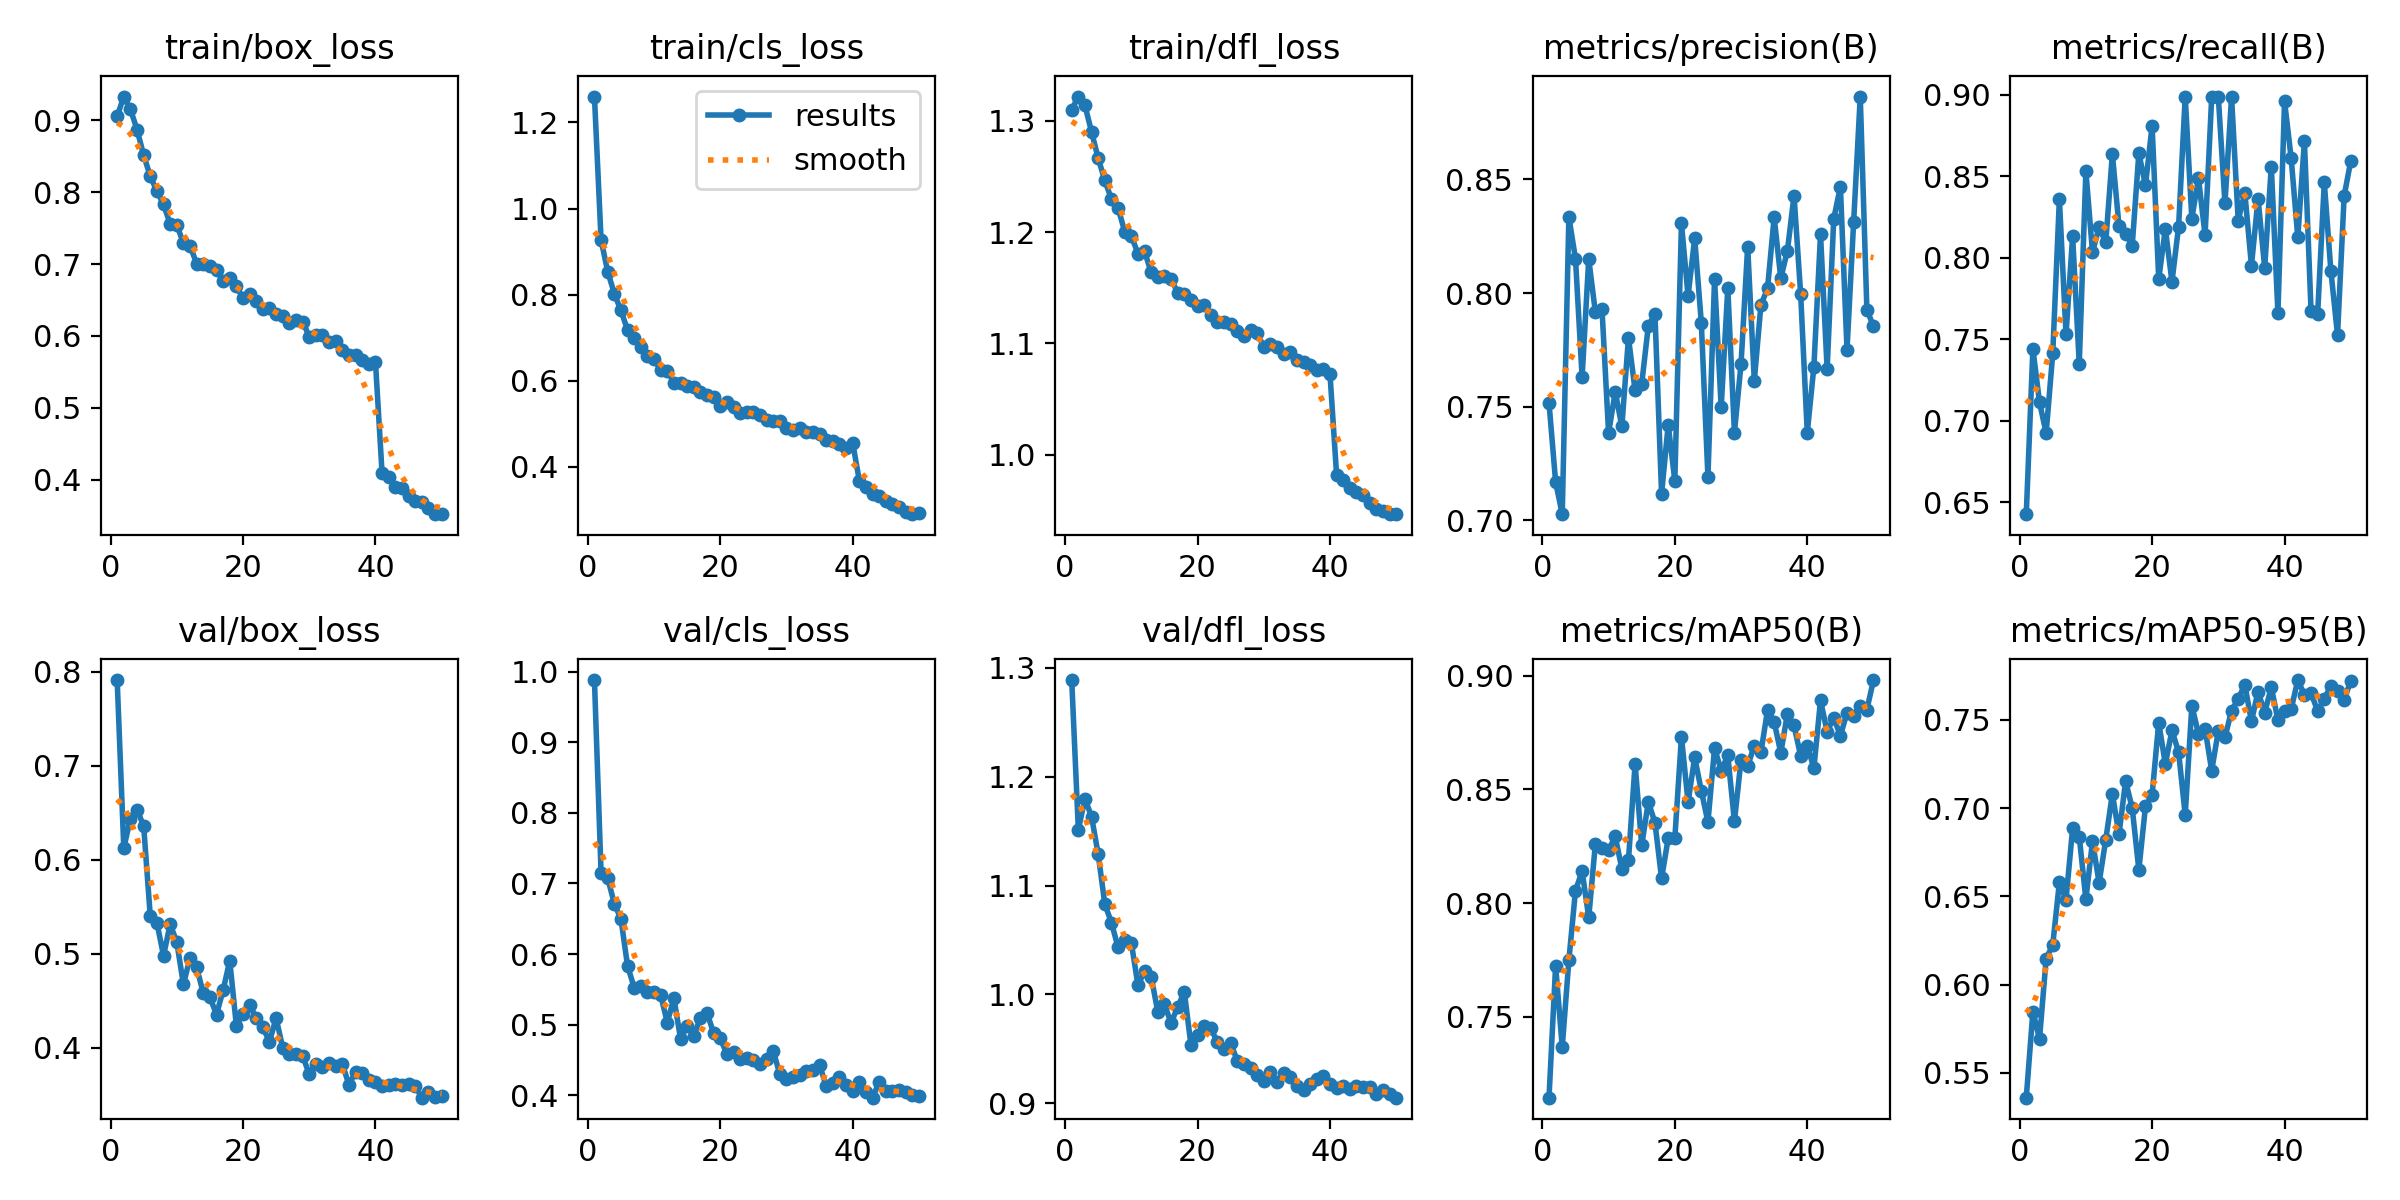

Source data for this figure (header and first rows):
epoch, time, train/box_loss, train/cls_loss, train/dfl_loss, metrics/precision(B), metrics/recall(B), metrics/mAP50(B), metrics/mAP50-95(B), val/box_loss, val/cls_loss, val/dfl_loss, lr/pg0, lr/pg1, lr/pg2
1, 68.64, 0.9053, 1.26, 1.31, 0.7518, 0.6427, 0.7145, 0.5359, 0.7912, 0.9883, 1.289, 0.000555, 0.000555, 0.000555
2, 132.2, 0.9328, 0.9272, 1.322, 0.7169, 0.7442, 0.7725, 0.5847, 0.6126, 0.7148, 1.151, 0.001089, 0.001089, 0.001089
3, 197.9, 0.9151, 0.8536, 1.314, 0.7028, 0.7114, 0.7367, 0.5692, 0.6439, 0.7076, 1.18, 0.0016, 0.0016, 0.0016
4, 269.3, 0.8869, 0.8024, 1.29, 0.8335, 0.6925, 0.7749, 0.6146, 0.6534, 0.6714, 1.163, 0.001568, 0.001568, 0.001568
5, 335.3, 0.8512, 0.7631, 1.266, 0.8151, 0.7414, 0.8055, 0.6226, 0.636, 0.6498, 1.129, 0.001535, 0.001535, 0.001535
6, 399.5, 0.8221, 0.7177, 1.246, 0.763, 0.836, 0.8141, 0.6579, 0.5399, 0.5831, 1.083, 0.001502, 0.001502, 0.001502
7, 465.2, 0.8012, 0.6999, 1.23, 0.815, 0.753, 0.7937, 0.6481, 0.5332, 0.5525, 1.066, 0.001469, 0.001469, 0.001469
8, 530.5, 0.7832, 0.6784, 1.222, 0.7916, 0.8131, 0.8259, 0.6887, 0.4981, 0.5541, 1.043, 0.001436, 0.001436, 0.001436
9, 596.2, 0.7555, 0.6581, 1.2, 0.7931, 0.7348, 0.8242, 0.6839, 0.5316, 0.5467, 1.05, 0.001403, 0.001403, 0.001403
10, 662.2, 0.7544, 0.6505, 1.197, 0.7384, 0.8531, 0.8234, 0.6483, 0.5126, 0.5467, 1.047, 0.00137, 0.00137, 0.00137
11, 727.8, 0.729, 0.6244, 1.181, 0.7566, 0.8034, 0.8293, 0.6812, 0.4676, 0.5419, 1.008, 0.001337, 0.001337, 0.001337
12, 793.3, 0.7255, 0.6224, 1.183, 0.7413, 0.8188, 0.8152, 0.6577, 0.4958, 0.5029, 1.021, 0.001304, 0.001304, 0.001304
13, 859.2, 0.7006, 0.5956, 1.164, 0.7803, 0.8094, 0.819, 0.6821, 0.4858, 0.5374, 1.016, 0.001271, 0.001271, 0.001271
14, 924.8, 0.6996, 0.594, 1.16, 0.7572, 0.8637, 0.8612, 0.708, 0.4583, 0.48, 0.9839, 0.001238, 0.001238, 0.001238
15, 990.5, 0.697, 0.5872, 1.161, 0.7601, 0.8195, 0.8254, 0.6851, 0.454, 0.4979, 0.9909, 0.001205, 0.001205, 0.001205
16, 1056, 0.6915, 0.5858, 1.158, 0.7856, 0.8146, 0.8446, 0.7154, 0.4354, 0.4841, 0.9739, 0.001172, 0.001172, 0.001172
17, 1122, 0.677, 0.573, 1.146, 0.7909, 0.8075, 0.8354, 0.7, 0.4616, 0.5099, 0.9883, 0.001139, 0.001139, 0.001139
18, 1187, 0.6802, 0.5662, 1.144, 0.7117, 0.8642, 0.8109, 0.665, 0.4928, 0.5168, 1.002, 0.001106, 0.001106, 0.001106
19, 1253, 0.6694, 0.5627, 1.139, 0.742, 0.8444, 0.8286, 0.701, 0.4236, 0.4876, 0.9539, 0.001073, 0.001073, 0.001073
20, 1318, 0.6522, 0.5406, 1.133, 0.7175, 0.881, 0.8285, 0.7075, 0.4365, 0.4803, 0.9628, 0.00104, 0.00104, 0.00104
21, 1383, 0.6584, 0.5498, 1.134, 0.8306, 0.7869, 0.8731, 0.7485, 0.4456, 0.4584, 0.9709, 0.001007, 0.001007, 0.001007
22, 1448, 0.6488, 0.5384, 1.126, 0.7987, 0.8179, 0.8444, 0.725, 0.4318, 0.4605, 0.9689, 0.0009739, 0.0009739, 0.0009739
23, 1517, 0.6376, 0.5241, 1.119, 0.8241, 0.7853, 0.8641, 0.744, 0.4218, 0.4507, 0.9562, 0.0009409, 0.0009409, 0.0009409
24, 1586, 0.6388, 0.5268, 1.119, 0.787, 0.8191, 0.8495, 0.7318, 0.4067, 0.4522, 0.9498, 0.0009078, 0.0009078, 0.0009078
25, 1651, 0.6305, 0.5271, 1.117, 0.7192, 0.8989, 0.8357, 0.6961, 0.4318, 0.45, 0.9554, 0.0008748, 0.0008748, 0.0008748
26, 1716, 0.6282, 0.5208, 1.111, 0.8062, 0.824, 0.8681, 0.7581, 0.4001, 0.4447, 0.9391, 0.0008418, 0.0008418, 0.0008418
27, 1781, 0.6176, 0.5082, 1.106, 0.7498, 0.8488, 0.8583, 0.7422, 0.3938, 0.4506, 0.936, 0.0008088, 0.0008088, 0.0008088
28, 1848, 0.6227, 0.5063, 1.112, 0.8022, 0.8139, 0.865, 0.7449, 0.3932, 0.4628, 0.932, 0.0007758, 0.0007758, 0.0007758
29, 1914, 0.62, 0.5062, 1.109, 0.7386, 0.8986, 0.836, 0.7213, 0.3918, 0.4293, 0.9263, 0.0007428, 0.0007428, 0.0007428
30, 1980, 0.5993, 0.4899, 1.097, 0.769, 0.8986, 0.863, 0.7438, 0.372, 0.4224, 0.9209, 0.0007098, 0.0007098, 0.0007098
31, 2046, 0.6015, 0.4844, 1.1, 0.8205, 0.8334, 0.8602, 0.7401, 0.3833, 0.4259, 0.9291, 0.0006768, 0.0006768, 0.0006768
32, 2112, 0.6016, 0.4912, 1.097, 0.7614, 0.8986, 0.8693, 0.7553, 0.38, 0.4284, 0.9193, 0.0006438, 0.0006438, 0.0006438
33, 2178, 0.5912, 0.4806, 1.091, 0.7947, 0.8228, 0.8663, 0.7619, 0.3835, 0.4345, 0.9277, 0.0006108, 0.0006108, 0.0006108
34, 2244, 0.5935, 0.4806, 1.092, 0.8021, 0.8399, 0.8848, 0.7699, 0.3803, 0.4356, 0.9237, 0.0005778, 0.0005778, 0.0005778
35, 2309, 0.5803, 0.4766, 1.085, 0.8334, 0.7952, 0.8798, 0.7492, 0.3828, 0.4426, 0.9159, 0.0005448, 0.0005448, 0.0005448
36, 2375, 0.5741, 0.4633, 1.083, 0.8065, 0.8362, 0.866, 0.7661, 0.3607, 0.4126, 0.9125, 0.0005118, 0.0005118, 0.0005118
37, 2441, 0.5737, 0.4589, 1.08, 0.8187, 0.794, 0.8833, 0.754, 0.3747, 0.4173, 0.9179, 0.0004788, 0.0004788, 0.0004788
38, 2506, 0.5665, 0.453, 1.076, 0.8429, 0.8559, 0.8781, 0.7686, 0.3738, 0.4262, 0.9223, 0.0004458, 0.0004458, 0.0004458
39, 2572, 0.5606, 0.4429, 1.077, 0.7996, 0.766, 0.8647, 0.7499, 0.3655, 0.4139, 0.925, 0.0004127, 0.0004127, 0.0004127
40, 2638, 0.5642, 0.4551, 1.072, 0.7386, 0.896, 0.8693, 0.7552, 0.3636, 0.4058, 0.9178, 0.0003797, 0.0003797, 0.0003797
41, 2746, 0.4094, 0.3676, 0.9814, 0.7677, 0.861, 0.8594, 0.7561, 0.3598, 0.4188, 0.9143, 0.0003467, 0.0003467, 0.0003467
42, 2808, 0.4042, 0.3531, 0.977, 0.8258, 0.8126, 0.8892, 0.7726, 0.3603, 0.4043, 0.9162, 0.0003137, 0.0003137, 0.0003137
43, 2871, 0.3902, 0.3378, 0.9696, 0.7666, 0.8716, 0.8753, 0.7642, 0.362, 0.3964, 0.9134, 0.0002807, 0.0002807, 0.0002807
44, 2935, 0.3886, 0.3311, 0.9659, 0.8328, 0.7674, 0.8816, 0.7654, 0.3601, 0.4188, 0.9163, 0.0002477, 0.0002477, 0.0002477
45, 3000, 0.3776, 0.3208, 0.964, 0.8468, 0.7657, 0.8735, 0.7549, 0.3616, 0.4064, 0.9151, 0.0002147, 0.0002147, 0.0002147
46, 3065, 0.371, 0.3127, 0.9561, 0.7751, 0.8462, 0.8838, 0.7619, 0.3598, 0.406, 0.9153, 0.0001817, 0.0001817, 0.0001817
47, 3129, 0.3689, 0.3072, 0.9514, 0.8312, 0.7918, 0.8821, 0.7694, 0.3471, 0.4067, 0.9084, 0.0001487, 0.0001487, 0.0001487
48, 3194, 0.3611, 0.2957, 0.949, 0.8864, 0.7526, 0.8866, 0.7661, 0.3533, 0.4049, 0.912, 0.0001157, 0.0001157, 0.0001157
49, 3259, 0.3529, 0.2899, 0.9465, 0.7927, 0.8379, 0.8851, 0.7615, 0.3476, 0.4004, 0.9081, 8.26832e-05, 8.26832e-05, 8.26832e-05
50, 3325, 0.3523, 0.2915, 0.9464, 0.7854, 0.8595, 0.8981, 0.7722, 0.3492, 0.3992, 0.9051, 4.96766e-05, 4.96766e-05, 4.96766e-05
